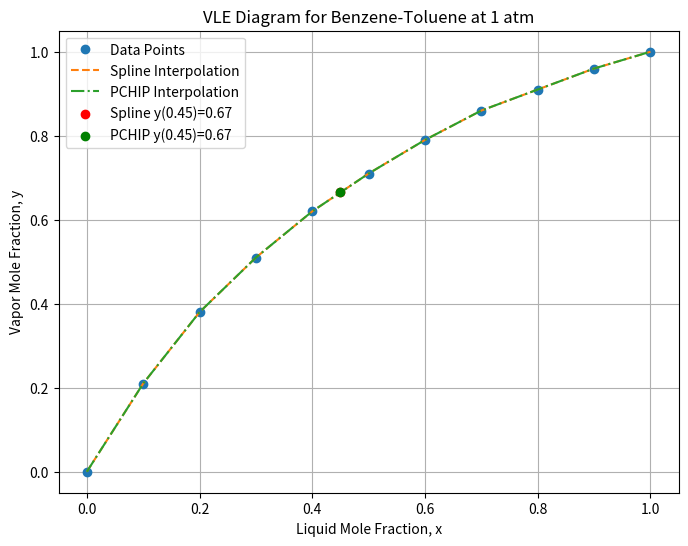

Python code for this plot:
import numpy as np
import matplotlib.pyplot as plt
from scipy.interpolate import interp1d, PchipInterpolator

# Given data from the table
x_values = np.array([0.0, 0.1, 0.2, 0.3, 0.4, 0.5, 0.6, 0.7, 0.8, 0.9, 1.0])
y_values = np.array([0.00, 0.21, 0.38, 0.51, 0.62, 0.71, 0.79, 0.86, 0.91, 0.96, 1.0])

# Interpolation using spline and PCHIP methods
spline_interpolation = interp1d(x_values, y_values, kind='cubic')
pchip_interpolation = PchipInterpolator(x_values, y_values)

# Interpolating the value of y at x = 0.45
x_interp = 0.45
y_spline = spline_interpolation(x_interp)
y_pchip = pchip_interpolation(x_interp)

# Plot the VLE diagram
plt.figure(figsize=(8,6))
plt.plot(x_values, y_values, 'o', label='Data Points')
plt.plot(x_values, spline_interpolation(x_values), '--', label='Spline Interpolation')
plt.plot(x_values, pchip_interpolation(x_values), '-.', label='PCHIP Interpolation')

# Highlight the interpolated points for x = 0.45
plt.scatter(x_interp, y_spline, color='red', zorder=5, label=f'Spline y({x_interp})={y_spline:.2f}')
plt.scatter(x_interp, y_pchip, color='green', zorder=5, label=f'PCHIP y({x_interp})={y_pchip:.2f}')

plt.xlabel('Liquid Mole Fraction, x')
plt.ylabel('Vapor Mole Fraction, y')
plt.title('VLE Diagram for Benzene-Toluene at 1 atm')
plt.legend()
plt.grid(True)
plt.show()

# Output the interpolated values
print(f"Spline interpolation: y({x_interp}) = {y_spline:.5f}")
print(f"PCHIP interpolation: y({x_interp}) = {y_pchip:.5f}")
